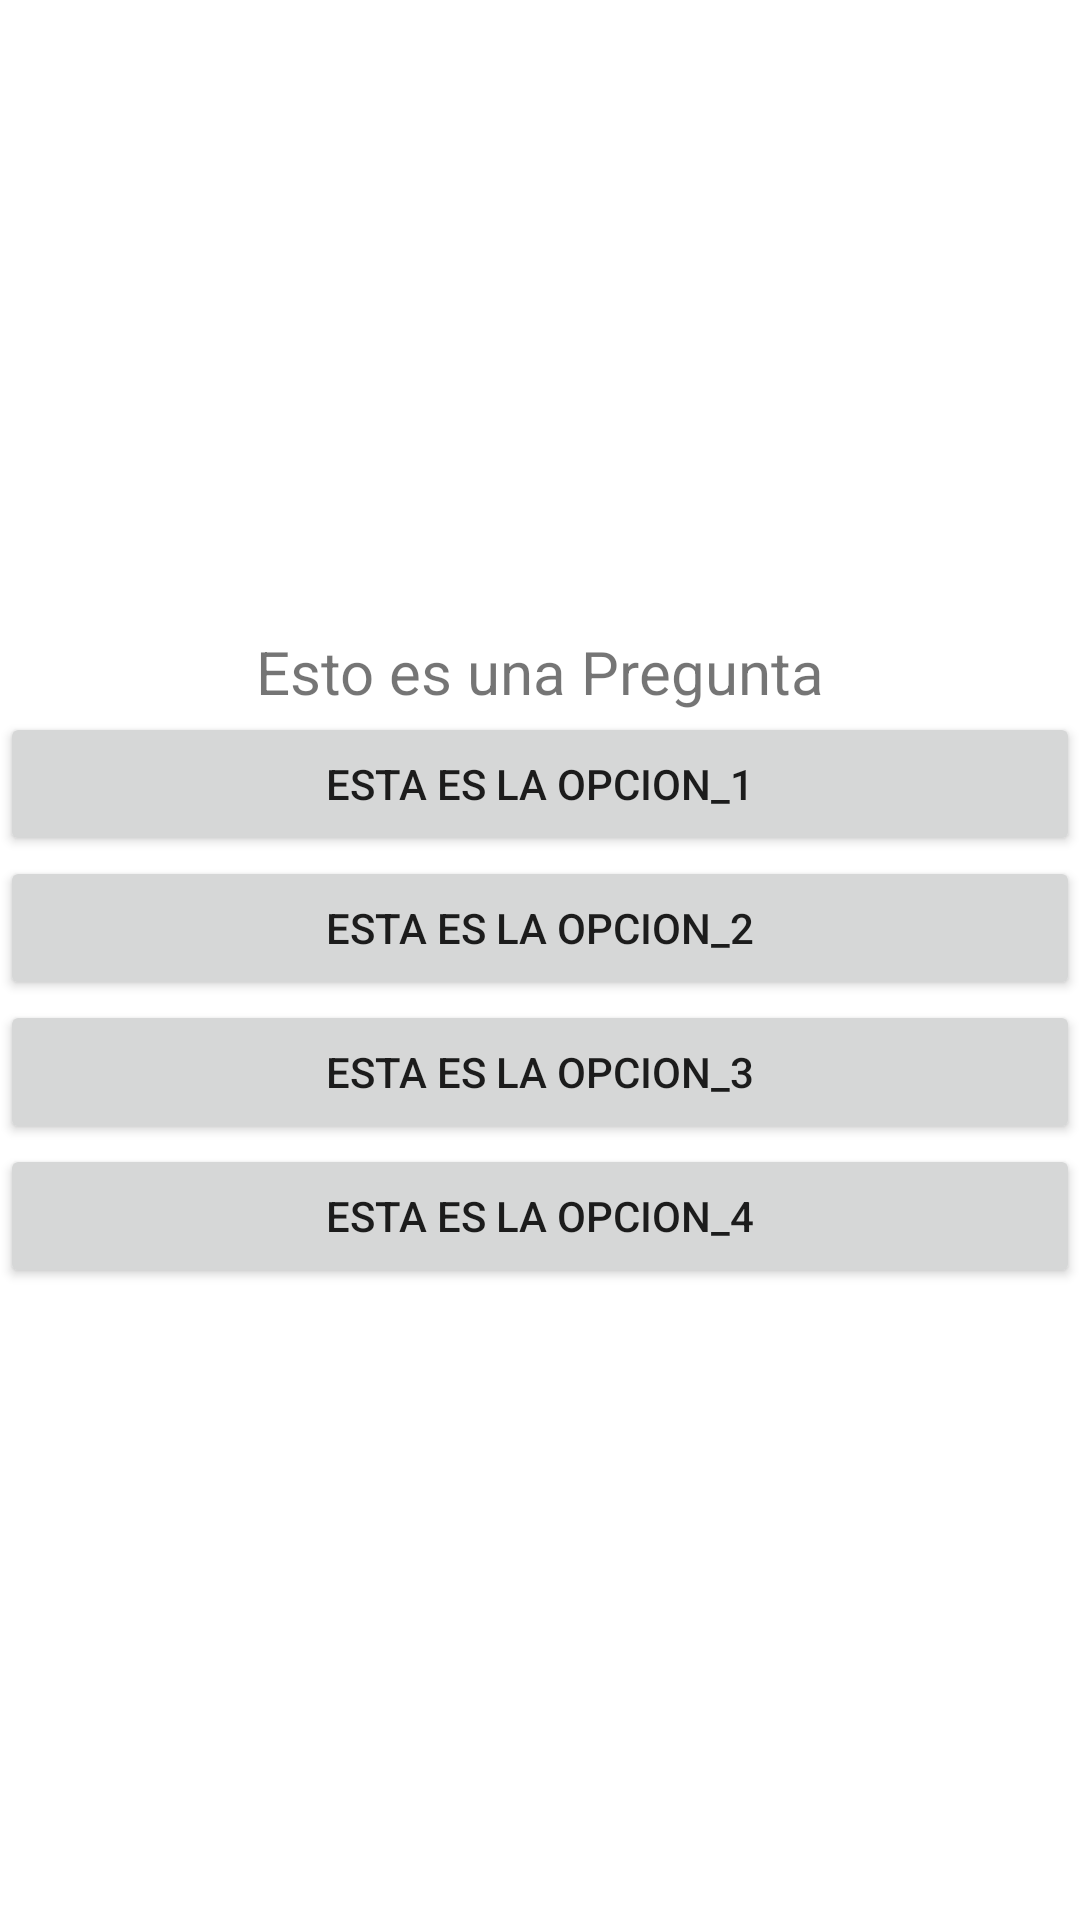

Reconstruct the res/layout file that produces this screen, plus the resources it refers to.
<!-- AndroidManifest.xml: application theme Theme.Cuestionarios -->
<!-- res/layout/pregunta_fragment.xml -->
<LinearLayout xmlns:android="http://schemas.android.com/apk/res/android"
    android:layout_width="match_parent"
    android:layout_height="match_parent"
    android:gravity="center"
    android:orientation="vertical" >

    <TextView
        android:layout_width="wrap_content"
        android:layout_height="wrap_content"
        android:id="@+id/question_text"
        android:text="Esto es una Pregunta"
        android:textSize="20sp" />

    <Button
        android:id="@+id/opcion_1"
        android:layout_width="match_parent"
        android:layout_height="wrap_content"
        android:text="@string/opcion_1"/>
    <Button
        android:id="@+id/opcion_2"
        android:layout_width="match_parent"
        android:layout_height="wrap_content"
        android:text="@string/opcion_2" />
    <Button
        android:id="@+id/opcion_3"
        android:layout_width="match_parent"
        android:layout_height="wrap_content"
        android:text="@string/opcion_3" />
    <Button
        android:id="@+id/opcion_4"
        android:layout_width="match_parent"
        android:layout_height="wrap_content"
        android:text="@string/opcion_4" />

</LinearLayout>
<!-- resources referenced by this layout -->
<resources>
  <string name="opcion_1">Esta es la opcion_1</string>
  <string name="opcion_2">Esta es la opcion_2</string>
  <string name="opcion_3">Esta es la opcion_3</string>
  <string name="opcion_4">Esta es la opcion_4</string>
  <style name="Theme.Cuestionarios" parent="Theme.MaterialComponents.Light.DarkActionBar">
          
          <item name="colorPrimary">@android:color/holo_blue_dark</item>
          <item name="colorPrimaryDark">@android:color/holo_blue_dark</item>
          <item name="colorAccent">@android:color/holo_blue_dark</item>
      </style>
</resources>
